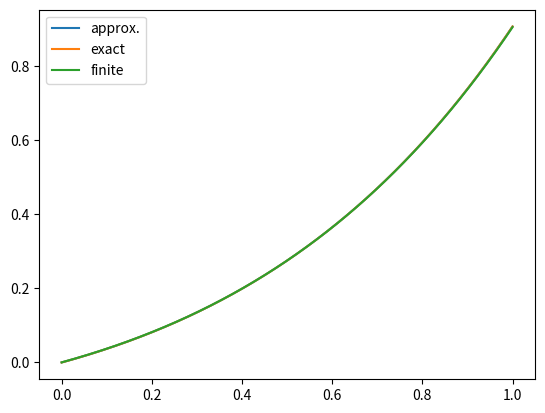

This chart was generated by the following Python code:
import numpy as np
import scipy as sp
import matplotlib.pyplot as plt

#####################
## Shooting method ##
#####################

## ODE solver (finds initial value of first derivative)
def shooting(y_a, a=0, b=1, y0=0, y_b=np.exp(1)/3): # Initial guess of y'(a) = s
    def system(t,y): # system of first-order ODEs
        return [y[1], y[0] + (2/3)*np.exp(t)]
        # y[0]' = y[1], y[1]' = ...
    solution = sp.integrate.solve_ivp(system, [a,b], [y0,y_a], t_eval=[b])
    return float(solution.y[0, -1] - y_b) # difference between guess and y_b

## Guess two values s.t. product < 0
print(shooting(1))
print(shooting(0))

## Bisection method (Sauer, modified)
def bisection(a,b,iterationCap=50): # interval (a,b)
    if np.sign(shooting(a)) == np.sign(shooting(b)):
        raise ValueError("The condition f(a)f(b) < 0 is not satisfied.")
    iterations = 0
    while (b-a)/2 >= 10**(-9):
        iterations += 1
        c = (a+b)/2
        if iterations >= iterationCap: break
        elif shooting(a)*shooting(c) < 0: b = c
        else: a = c
    #print("The approximate value for y'(a) is " + str((a+b)/2) + '.')
    #print('The number of iterations required is ' + str(iterations) + '.')
    return int((a+b)/2)

## Store value of bisection method answer
b_ans = bisection(1, 0)

## Solve ODE numerically, plot
def system(t, y):
    y1, y2 = y  # y = y1, dy/dt = y2
    return [y2, y1 + 2/3 * np.exp(t)]  # dy1/dt = y2, dy2/dt = ...
y0 = [0, b_ans] # Initial conditions y(0), y'(0)
sol = sp.integrate.solve_ivp(system, [0, 1], [0, 1/3], rtol = 1e-9, atol = 1e-9, max_step = 1e-3)
t = sol.t
y = sol.y[0]
plt.plot(t,y, label = 'approx.')

## Exact solution of ODE, plot
def solution(x):
    return (1/3)*x*np.exp(x) 
x_values = np.linspace(0,1,num=100)
y_values = solution(x_values)
plt.plot(x_values, y_values, label = 'exact')


##############################
## Finite difference method ##
##############################

"""
Consider the following partition of [a,b] with spacing h:
    t[a] = t[0] < t[1] < ... < t[n+1] = t[b]
Let w_i = w(t_i) be an approximation for the correct values y_i = y(t_i) at discrete points t_i.
    
Substitute values into the numerical approximation for the second derivative, and h = 1/n+1:
    ( ( w[i+1] - 2*w[i] + w[i-1] ) / h**2 ) = w[i] + (2/3)*np.exp(t[i])
    w[i-1] - (2 + h**2)*w[i] + w[i+1] = (2/3)*(h**2)*np.exp(t[i])
    w[i-1] - (2 + (1/(n+1))**2)*w[i] + w[i+1] = (2/3)*((1/(n+1))**2)*np.exp(t[i])

Assume n = 3:
    w[0] + w[1] * (2 + (1/(n+1))**2) + w[2] = (2/3)*((1/(n+1))**2)*np.exp(t[1])
    w[1] + w[2] * (2 + (1/(n+1))**2) + w[3] = (2/3)*((1/(n+1))**2)*np.exp(t[2])
    w[2] + w[3] * (2 + (1/(n+1))**2) + w[4] = (2/3)*((1/(n+1))**2)*np.exp(t[3])

Insert boundary conditions: y(0) = w[0] =  0, y(1) = w[4] = e/3
    0 + w[1] * (-33/16) + w[2] = (1/24)*np.exp(t[1])
    w[1] + w[2] * (-33/16) + w[3] = (1/24)*np.exp(t[2])
    w[2] + w[3] * (-33/16) + (np.exp(1)/3) = (1/24)*np.exp(t[3])

Put into matrix equation
| -33/16  1     0   |  |w[1]|       | (1/24)*np.exp(t[1]) - 0              |
|    1  -33/16  1   |  |w[2]|   =   | (1/24)*np.exp(t[2])                  |
|   0     1  -33/16 |  |w[3]|       | (1/24)*np.exp(t[3]) -  (np.exp(1)/3) |
"""

# Preparation
n = 1000
h = 1 / (n+1)
A = np.zeros((n,n)) # 0th column is w[0]
c = np.zeros((n,1))
t_n = np.linspace(0,1,num=n)

# Create the matrix
for i in range(1,n):
    A[i-1, i-1] = -(2 + (1/(n+1))**2)
    A[i-1, i] = 1
    A[i, i-1] = 1
    c[i-1] = (2/3)*((1/(n+1))**2)*np.exp(t[i-1])
A[n-1,n-1] = -(2 + (1/(n+1))**2)

# Value of boundary conditions y(0), y(1)
c[0] = c[0] - 0 # subtract left boundary condition
c[n-1] = c[n-1] - np.exp(1)/3 # sub. r.b.c

# Solve and plot!
solution = np.linalg.solve(A, c)
print(solution)
plt.plot(t_n, solution, label = 'finite')

## Finish the plot
plt.legend()
plt.show()

"""
Task: generalise for all second-order linear ODEs
"""